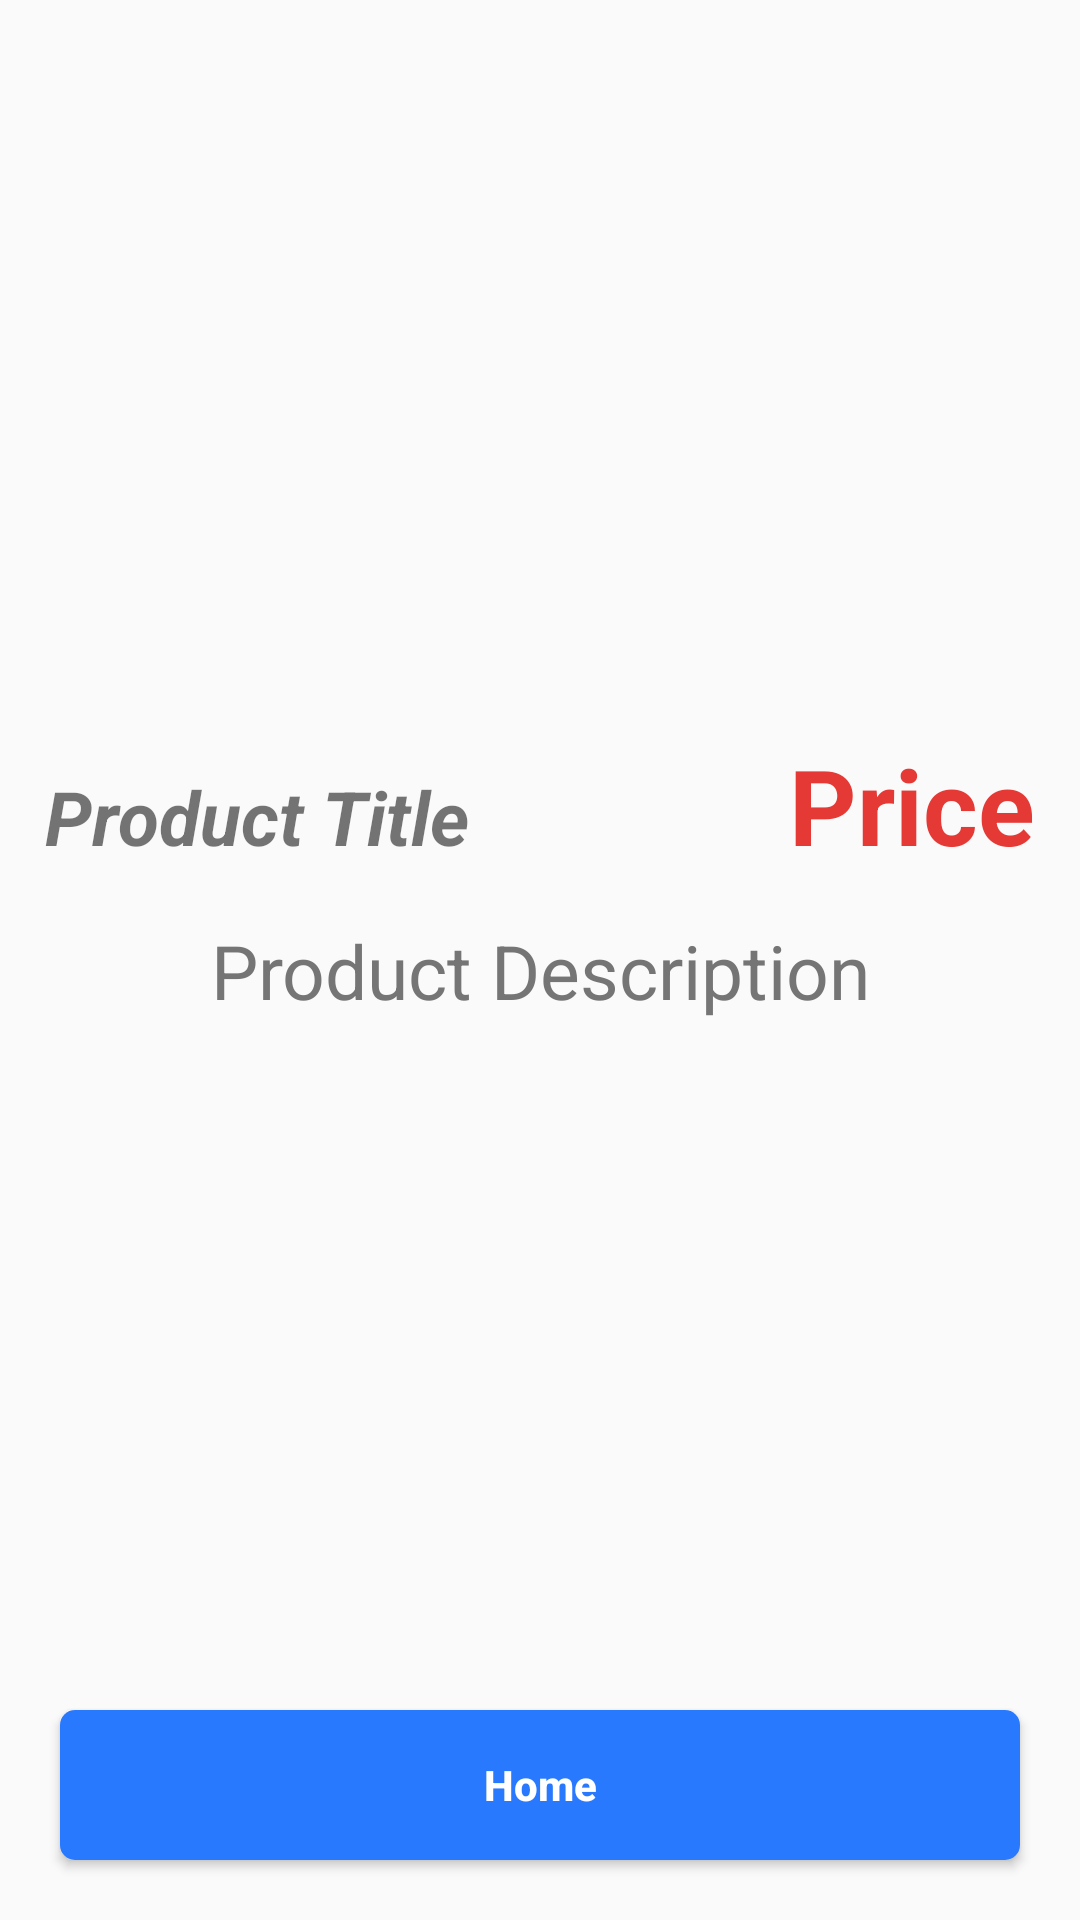

Layout XML and referenced resources for this Android screen:
<!-- AndroidManifest.xml: application theme Theme.AppCompat.Light.NoActionBar -->
<!-- res/layout/activity_product_details.xml -->
<?xml version="1.0" encoding="utf-8"?>
<LinearLayout xmlns:android="http://schemas.android.com/apk/res/android"
    xmlns:app="http://schemas.android.com/apk/res-auto"
    xmlns:tools="http://schemas.android.com/tools"
    android:layout_width="match_parent"
    android:layout_height="match_parent"
    tools:context=".ui.ProductDetailsActivity"
    android:orientation="vertical">

    <RelativeLayout
        android:layout_width="match_parent"
        android:layout_height="wrap_content"
        android:layout_margin="15dp">
        <ImageView
            android:id="@+id/details_image_view"
            android:layout_width="200dp"
            android:layout_height="200dp"
            android:layout_centerHorizontal="true"
            />
    </RelativeLayout>
    <LinearLayout
        android:layout_width="match_parent"
        android:layout_height="0dp"
        android:layout_weight="1"
        android:orientation="vertical">

        <LinearLayout
            android:layout_width="match_parent"
            android:layout_height="wrap_content"
            android:orientation="horizontal"
            android:layout_margin="15dp">
            <TextView
                android:id="@+id/details_title_text_view"
                android:layout_width="wrap_content"
                android:layout_height="wrap_content"
                android:text="Product Title"
                android:textStyle="bold|italic"
                android:textAlignment="textStart"
                android:textSize="25dp"/>
            <TextView
                android:id="@+id/details_price_text_view"
                android:layout_width="match_parent"
                android:layout_height="wrap_content"
                android:text="Price"
                android:textStyle="bold"
                android:textAlignment="textEnd"
                android:textSize="35dp"
                android:textColor="#E53935"/>
        </LinearLayout>


        <TextView
            android:id="@+id/details_description"
            android:layout_width="match_parent"
            android:layout_height="wrap_content"
            android:text="Product Description"
            android:textAlignment="center"
            android:textSize="25dp"
            android:textColor="#757575"/>


    </LinearLayout>

    <Button
        android:id="@+id/home_button"
        android:layout_width="match_parent"
        android:layout_height="50dp"
        android:layout_margin="20dp"
        android:text="Home"
        android:textAllCaps="false"
        android:textColor="@color/white"
        android:textStyle="bold"
        android:background="@drawable/home_button_shape"/>

</LinearLayout>
<!-- resources referenced by this layout -->
<resources>
  <!-- drawable home_button_shape (drawable) -->
  <?xml version="1.0" encoding="utf-8"?>
  <shape xmlns:android="http://schemas.android.com/apk/res/android">
      <solid android:color="#2979FF"/>
      <corners android:radius="5dp"/>
  
  </shape>
  <!-- not gathered from this repository: default colours our renderer supplied (Android Studio template values) -->
  <color name="white">#FFFFFFFF</color>
</resources>
